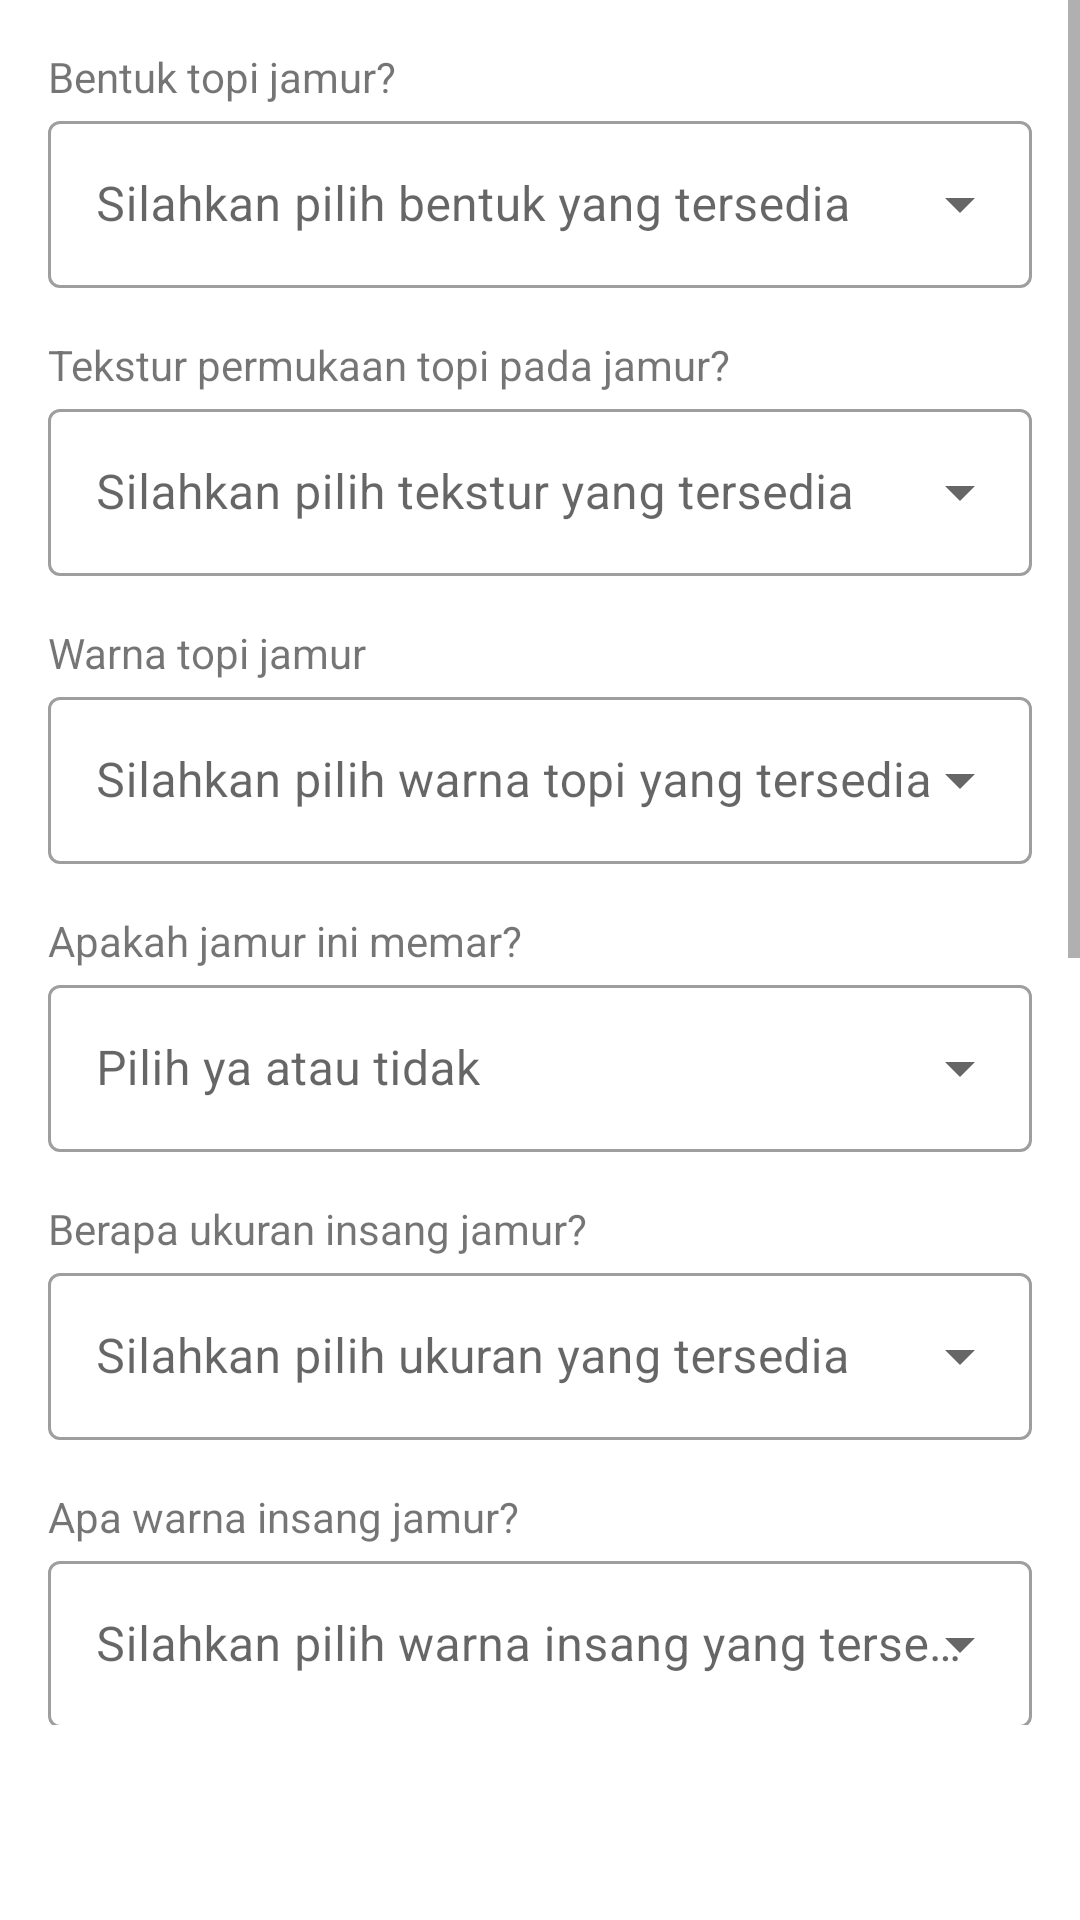

Reconstruct the res/layout file that produces this screen, plus the resources it refers to.
<!-- AndroidManifest.xml: application theme AppTheme -->
<!-- res/layout/fragment_play.xml -->
<?xml version="1.0" encoding="utf-8"?>

<ScrollView xmlns:android="http://schemas.android.com/apk/res/android"
    xmlns:tools="http://schemas.android.com/tools"
    android:layout_width="match_parent"
    android:layout_height="match_parent"
    android:orientation="vertical"
    android:paddingBottom="65dp"
    tools:context=".ui.fragment.PlayFragment">

    <LinearLayout
        android:layout_width="match_parent"
        android:layout_height="wrap_content"
        android:orientation="vertical"
        android:padding="16dp">

        <TextView
            android:layout_width="match_parent"
            android:layout_height="wrap_content"
            android:text="@string/question_cap_shape" />

        <com.google.android.material.textfield.TextInputLayout
            style="@style/Widget.MaterialComponents.TextInputLayout.OutlinedBox.ExposedDropdownMenu"
            android:layout_width="match_parent"
            android:layout_height="wrap_content">

            <AutoCompleteTextView
                android:id="@+id/input_cap_shape"
                android:layout_width="match_parent"
                android:layout_height="wrap_content"
                android:hint="@string/hint_cap_shape"
                android:inputType="none"
                tools:ignore="SpeakableTextPresentCheck" />

        </com.google.android.material.textfield.TextInputLayout>

        <TextView
            android:layout_width="match_parent"
            android:layout_height="wrap_content"
            android:layout_marginTop="16dp"
            android:text="@string/question_cap_surface" />

        <com.google.android.material.textfield.TextInputLayout
            style="@style/Widget.MaterialComponents.TextInputLayout.OutlinedBox.ExposedDropdownMenu"
            android:layout_width="match_parent"
            android:layout_height="wrap_content">

            <AutoCompleteTextView
                android:id="@+id/input_cap_surface"
                android:layout_width="match_parent"
                android:layout_height="wrap_content"
                android:hint="@string/hint_cap_surface"
                android:inputType="none"
                tools:ignore="SpeakableTextPresentCheck" />

        </com.google.android.material.textfield.TextInputLayout>

        <TextView
            android:layout_width="match_parent"
            android:layout_height="wrap_content"
            android:layout_marginTop="16dp"
            android:text="@string/question_cap_color" />

        <com.google.android.material.textfield.TextInputLayout
            style="@style/Widget.MaterialComponents.TextInputLayout.OutlinedBox.ExposedDropdownMenu"
            android:layout_width="match_parent"
            android:layout_height="wrap_content">

            <AutoCompleteTextView
                android:id="@+id/input_cap_color"
                android:layout_width="match_parent"
                android:layout_height="wrap_content"
                android:hint="@string/hint_cap_color"
                android:inputType="none"
                tools:ignore="SpeakableTextPresentCheck" />

        </com.google.android.material.textfield.TextInputLayout>

        <TextView
            android:layout_width="match_parent"
            android:layout_height="wrap_content"
            android:layout_marginTop="16dp"
            android:text="@string/question_bruises" />

        <com.google.android.material.textfield.TextInputLayout
            style="@style/Widget.MaterialComponents.TextInputLayout.OutlinedBox.ExposedDropdownMenu"
            android:layout_width="match_parent"
            android:layout_height="wrap_content">

            <AutoCompleteTextView
                android:id="@+id/input_bruises"
                android:layout_width="match_parent"
                android:layout_height="wrap_content"
                android:hint="@string/hint_bruises"
                android:inputType="none"
                tools:ignore="SpeakableTextPresentCheck" />

        </com.google.android.material.textfield.TextInputLayout>

        <TextView
            android:layout_width="match_parent"
            android:layout_height="wrap_content"
            android:layout_marginTop="16dp"
            android:text="@string/question_gill_size" />

        <com.google.android.material.textfield.TextInputLayout
            style="@style/Widget.MaterialComponents.TextInputLayout.OutlinedBox.ExposedDropdownMenu"
            android:layout_width="match_parent"
            android:layout_height="wrap_content">

            <AutoCompleteTextView
                android:id="@+id/input_gill_size"
                android:layout_width="match_parent"
                android:layout_height="wrap_content"
                android:hint="@string/hint_gill_size"
                android:inputType="none"
                tools:ignore="SpeakableTextPresentCheck" />

        </com.google.android.material.textfield.TextInputLayout>

        <TextView
            android:layout_width="match_parent"
            android:layout_height="wrap_content"
            android:layout_marginTop="16dp"
            android:text="@string/question_gill_color" />

        <com.google.android.material.textfield.TextInputLayout
            style="@style/Widget.MaterialComponents.TextInputLayout.OutlinedBox.ExposedDropdownMenu"
            android:layout_width="match_parent"
            android:layout_height="wrap_content">

            <AutoCompleteTextView
                android:id="@+id/input_gill_color"
                android:layout_width="match_parent"
                android:layout_height="wrap_content"
                android:hint="@string/hint_gill_color"
                android:inputType="none"
                tools:ignore="SpeakableTextPresentCheck" />

        </com.google.android.material.textfield.TextInputLayout>

        <TextView
            android:layout_width="match_parent"
            android:layout_height="wrap_content"
            android:layout_marginTop="16dp"
            android:text="@string/question_ring_number" />

        <com.google.android.material.textfield.TextInputLayout
            style="@style/Widget.MaterialComponents.TextInputLayout.OutlinedBox.ExposedDropdownMenu"
            android:layout_width="match_parent"
            android:layout_height="wrap_content">

            <AutoCompleteTextView
                android:id="@+id/input_ring_number"
                android:layout_width="match_parent"
                android:layout_height="wrap_content"
                android:hint="@string/hint_ring_number"
                android:inputType="none"
                tools:ignore="SpeakableTextPresentCheck,TouchTargetSizeCheck" />

        </com.google.android.material.textfield.TextInputLayout>

        <TextView
            android:layout_width="match_parent"
            android:layout_height="wrap_content"
            android:layout_marginTop="16dp"
            android:text="@string/question_ring_type" />

        <com.google.android.material.textfield.TextInputLayout
            style="@style/Widget.MaterialComponents.TextInputLayout.OutlinedBox.ExposedDropdownMenu"
            android:layout_width="match_parent"
            android:layout_height="wrap_content">

            <AutoCompleteTextView
                android:id="@+id/input_ring_type"
                android:layout_width="match_parent"
                android:layout_height="wrap_content"
                android:hint="@string/hint_ring_type"
                android:inputType="none" />

        </com.google.android.material.textfield.TextInputLayout>

        <TextView
            android:layout_width="match_parent"
            android:layout_height="wrap_content"
            android:layout_marginTop="16dp"
            android:text="@string/question_spore_print_color" />

        <com.google.android.material.textfield.TextInputLayout
            style="@style/Widget.MaterialComponents.TextInputLayout.OutlinedBox.ExposedDropdownMenu"
            android:layout_width="match_parent"
            android:layout_height="wrap_content">

            <AutoCompleteTextView
                android:id="@+id/input_spore_print_color"
                android:layout_width="match_parent"
                android:layout_height="wrap_content"
                android:hint="@string/hint_spore_print_color"
                android:inputType="none" />

        </com.google.android.material.textfield.TextInputLayout>

        <TextView
            android:layout_width="match_parent"
            android:layout_height="wrap_content"
            android:layout_marginTop="16dp"
            android:text="@string/question_population" />

        <com.google.android.material.textfield.TextInputLayout
            style="@style/Widget.MaterialComponents.TextInputLayout.OutlinedBox.ExposedDropdownMenu"
            android:layout_width="match_parent"
            android:layout_height="wrap_content">

            <AutoCompleteTextView
                android:id="@+id/input_population"
                android:layout_width="match_parent"
                android:layout_height="wrap_content"
                android:hint="@string/hint_population"
                android:inputType="none" />

        </com.google.android.material.textfield.TextInputLayout>

        <TextView
            android:layout_width="match_parent"
            android:layout_height="wrap_content"
            android:layout_marginTop="16dp"
            android:text="@string/question_habitat" />

        <com.google.android.material.textfield.TextInputLayout
            style="@style/Widget.MaterialComponents.TextInputLayout.OutlinedBox.ExposedDropdownMenu"
            android:layout_width="match_parent"
            android:layout_height="wrap_content">

            <AutoCompleteTextView
                android:id="@+id/input_habitat"
                android:layout_width="match_parent"
                android:layout_height="wrap_content"
                android:hint="@string/hint_habitat"
                android:inputType="none" />

        </com.google.android.material.textfield.TextInputLayout>

        <LinearLayout
            android:layout_width="match_parent"
            android:layout_height="wrap_content"
            android:layout_marginVertical="16dp"
            android:gravity="center_horizontal"
            android:orientation="vertical">

            <Button
                android:id="@+id/predict"
                android:layout_width="wrap_content"
                android:layout_height="wrap_content"
                android:gravity="center"
                android:text="@string/predict" />

        </LinearLayout>

    </LinearLayout>

</ScrollView>
<!-- resources referenced by this layout -->
<resources>
  <string name="hint_bruises">Pilih ya atau tidak</string>
  <string name="hint_cap_color">Silahkan pilih warna topi yang tersedia</string>
  <string name="hint_cap_shape">Silahkan pilih bentuk yang tersedia</string>
  <string name="hint_cap_surface">Silahkan pilih tekstur yang tersedia</string>
  <string name="hint_gill_color">Silahkan pilih warna insang yang tersedia</string>
  <string name="hint_gill_size">Silahkan pilih ukuran yang tersedia</string>
  <string name="hint_habitat">Silahkan pilih habitat yang tersedia</string>
  <string name="hint_population">Silahkan pilih populasi yang tersedia</string>
  <string name="hint_ring_number">Silahkan pilih jumlah cincin yang tersedia</string>
  <string name="hint_ring_type">Silahkan pilih jenis cincin yang tersedia</string>
  <string name="hint_spore_print_color">Silahkan pilih warna yang tersedia</string>
  <string name="predict">Prediksi</string>
  <string name="question_bruises">Apakah jamur ini memar?</string>
  <string name="question_cap_color">Warna topi jamur</string>
  <string name="question_cap_shape">Bentuk topi jamur?</string>
  <string name="question_cap_surface">Tekstur permukaan topi pada jamur?</string>
  <string name="question_gill_color">Apa warna insang jamur?</string>
  <string name="question_gill_size">Berapa ukuran insang jamur?</string>
  <string name="question_habitat">Di habitat mana jamur ditemukan?</string>
  <string name="question_population">Populasi jamur?</string>
  <string name="question_ring_number">Jumlah cincin pada jamur?</string>
  <string name="question_ring_type">Jenis cincin pada jamur?</string>
  <string name="question_spore_print_color">Apa warna cetakan spora pada jamur?</string>
</resources>
